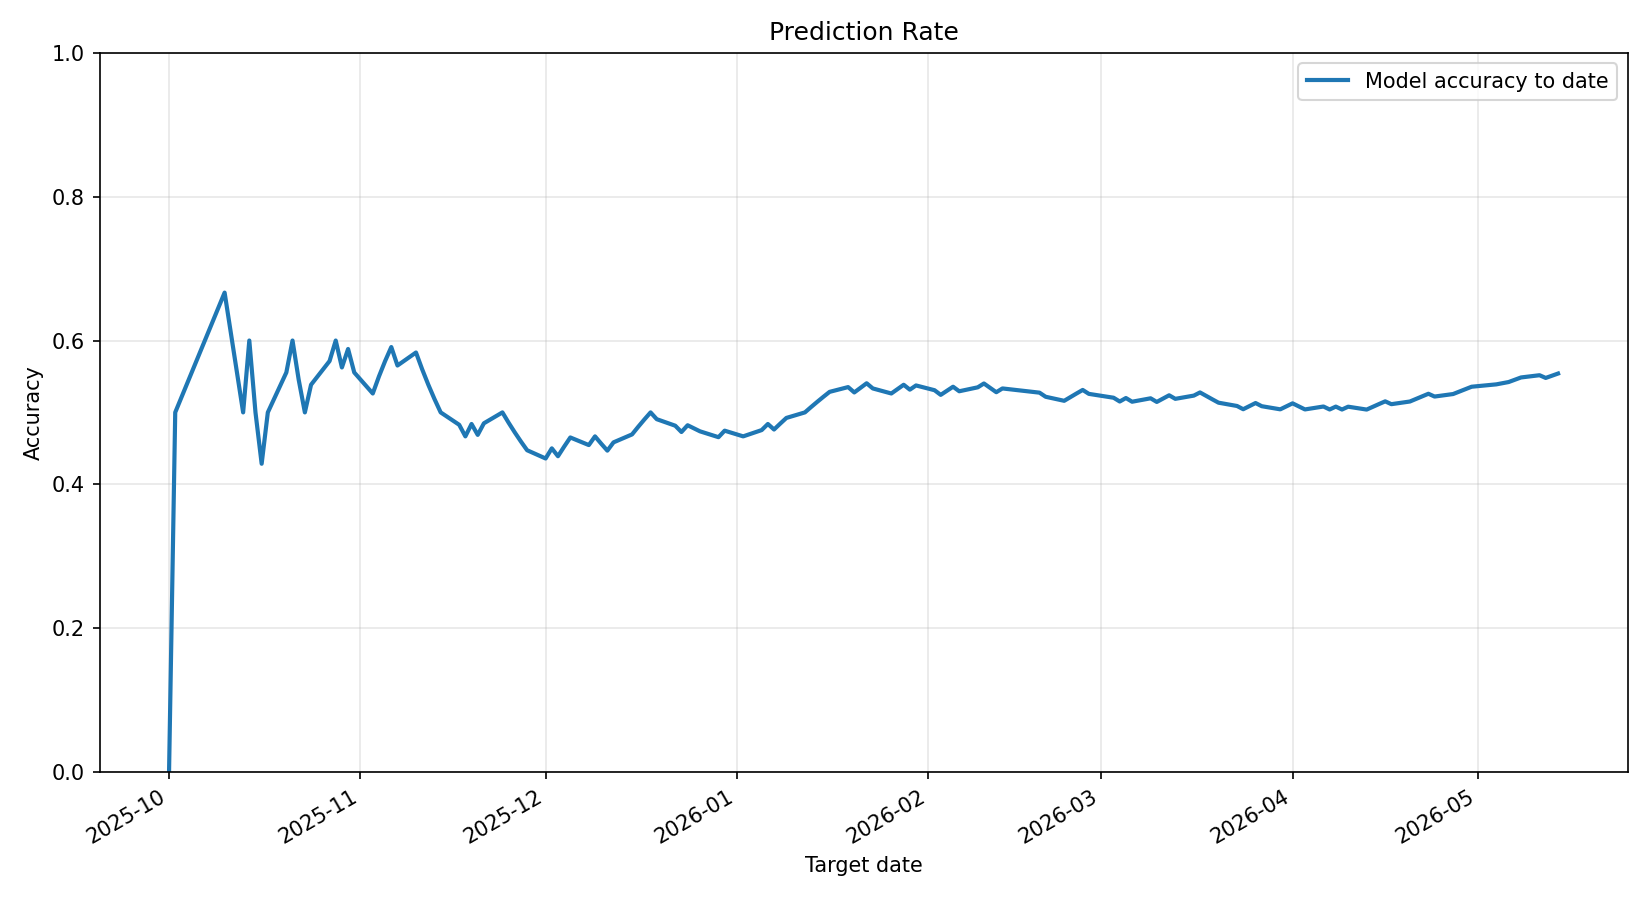

The data file committed next to this chart (first rows):
input_date, target_date, target_return, return_type, y_true, y_pred, rise_probability, is_correct, prediction_count, correct_count, model_accuracy_to_date
2025-09-30, 2025-10-01, -0.001928, price_Log_Return, 1, 0, 0.448, 0, 1, 0, 0.0
2025-10-01, 2025-10-02, 0.009078, price_Log_Return, 1, 1, 0.5557, 1, 2, 1, 0.5
2025-10-02, 2025-10-10, 0.02666, price_Log_Return, 1, 1, 0.5151, 1, 3, 2, 0.6667
2025-10-10, 2025-10-13, 0.01715, price_Log_Return, 0, 1, 0.6059, 0, 4, 2, 0.5
2025-10-13, 2025-10-14, -0.007241, price_Log_Return, 0, 0, 0.4793, 1, 5, 3, 0.6
2025-10-14, 2025-10-15, -0.006364, price_Log_Return, 1, 0, 0.4827, 0, 6, 3, 0.5
2025-10-15, 2025-10-16, 0.02645, price_Log_Return, 1, 0, 0.489, 0, 7, 3, 0.4286
2025-10-16, 2025-10-17, 0.0246, price_Log_Return, 1, 1, 0.5262, 1, 8, 4, 0.5
2025-10-17, 2025-10-20, 0.0001387, price_Log_Return, 1, 1, 0.6429, 1, 9, 5, 0.5556
2025-10-20, 2025-10-21, 0.0174, price_Log_Return, 1, 1, 0.6251, 1, 10, 6, 0.6
2025-10-21, 2025-10-22, 0.002396, price_Log_Return, 1, 0, 0.4541, 0, 11, 6, 0.5455
2025-10-22, 2025-10-23, 0.01553, price_Log_Return, 0, 1, 0.5219, 0, 12, 6, 0.5
2025-10-23, 2025-10-24, -0.009864, price_Log_Return, 1, 1, 0.538, 1, 13, 7, 0.5385
2025-10-24, 2025-10-27, 0.02466, price_Log_Return, 1, 1, 0.6537, 1, 14, 8, 0.5714
2025-10-27, 2025-10-28, 0.02536, price_Log_Return, 0, 0, 0.4699, 1, 15, 9, 0.6
2025-10-28, 2025-10-29, -0.008052, price_Log_Return, 1, 0, 0.4616, 0, 16, 9, 0.5625
2025-10-29, 2025-10-30, 0.01749, price_Log_Return, 1, 1, 0.6108, 1, 17, 10, 0.5882
2025-10-30, 2025-10-31, 0.001405, price_Log_Return, 1, 0, 0.4334, 0, 18, 10, 0.5556
2025-10-31, 2025-11-03, 0.00503, price_Log_Return, 1, 0, 0.4296, 0, 19, 10, 0.5263
2025-11-03, 2025-11-04, 0.02746, price_Log_Return, 0, 0, 0.4129, 1, 20, 11, 0.55
2025-11-04, 2025-11-05, -0.024, price_Log_Return, 0, 0, 0.499, 1, 21, 12, 0.5714
2025-11-05, 2025-11-06, -0.02888, price_Log_Return, 1, 1, 0.6099, 1, 22, 13, 0.5909
2025-11-06, 2025-11-07, 0.005486, price_Log_Return, 0, 1, 0.5782, 0, 23, 13, 0.5652
2025-11-07, 2025-11-10, -0.01822, price_Log_Return, 1, 1, 0.5635, 1, 24, 14, 0.5833
2025-11-10, 2025-11-11, 0.02977, price_Log_Return, 1, 0, 0.4094, 0, 25, 14, 0.56
2025-11-11, 2025-11-12, 0.008106, price_Log_Return, 1, 0, 0.3936, 0, 26, 14, 0.5385
2025-11-12, 2025-11-13, 0.01066, price_Log_Return, 1, 0, 0.4641, 0, 27, 14, 0.5185
2025-11-13, 2025-11-14, 0.004865, price_Log_Return, 0, 1, 0.5549, 0, 28, 14, 0.5
2025-11-14, 2025-11-17, -0.03888, price_Log_Return, 1, 0, 0.4579, 0, 29, 14, 0.4828
2025-11-17, 2025-11-18, 0.01918, price_Log_Return, 0, 1, 0.6365, 0, 30, 14, 0.4667
2025-11-18, 2025-11-19, -0.03373, price_Log_Return, 0, 0, 0.4535, 1, 31, 15, 0.4839
2025-11-19, 2025-11-20, -0.006117, price_Log_Return, 1, 0, 0.4824, 0, 32, 15, 0.4688
2025-11-20, 2025-11-21, 0.01899, price_Log_Return, 0, 0, 0.4835, 1, 33, 16, 0.4848
2025-11-21, 2025-11-24, -0.03859, price_Log_Return, 0, 0, 0.4803, 1, 34, 17, 0.5
2025-11-24, 2025-11-25, -0.00187, price_Log_Return, 1, 0, 0.446, 0, 35, 17, 0.4857
2025-11-25, 2025-11-26, 0.003043, price_Log_Return, 1, 0, 0.4793, 0, 36, 17, 0.4722
2025-11-26, 2025-11-27, 0.02637, price_Log_Return, 1, 0, 0.4956, 0, 37, 17, 0.4595
2025-11-27, 2025-11-28, 0.006553, price_Log_Return, 0, 1, 0.5105, 0, 38, 17, 0.4474
2025-11-28, 2025-12-01, -0.01525, price_Log_Return, 0, 1, 0.5535, 0, 39, 17, 0.4359
2025-12-01, 2025-12-02, -0.001585, price_Log_Return, 1, 1, 0.5747, 1, 40, 18, 0.45
2025-12-02, 2025-12-03, 0.01884, price_Log_Return, 1, 0, 0.4842, 0, 41, 18, 0.439
2025-12-03, 2025-12-04, 0.0103, price_Log_Return, 0, 0, 0.4458, 1, 42, 19, 0.4524
2025-12-04, 2025-12-05, -0.001932, price_Log_Return, 1, 1, 0.5439, 1, 43, 20, 0.4651
2025-12-05, 2025-12-08, 0.0176, price_Log_Return, 1, 0, 0.477, 0, 44, 20, 0.4545
2025-12-08, 2025-12-09, 0.01328, price_Log_Return, 0, 0, 0.4829, 1, 45, 21, 0.4667
2025-12-09, 2025-12-10, -0.002723, price_Log_Return, 0, 1, 0.5705, 0, 46, 21, 0.4565
2025-12-10, 2025-12-11, -0.002066, price_Log_Return, 0, 1, 0.5551, 0, 47, 21, 0.4468
2025-12-11, 2025-12-12, -0.005913, price_Log_Return, 1, 1, 0.5843, 1, 48, 22, 0.4583
2025-12-12, 2025-12-15, 0.01366, price_Log_Return, 0, 0, 0.4955, 1, 49, 23, 0.4694
2025-12-15, 2025-12-16, -0.01855, price_Log_Return, 0, 0, 0.374, 1, 50, 24, 0.48
2025-12-16, 2025-12-17, -0.02261, price_Log_Return, 1, 1, 0.5628, 1, 51, 25, 0.4902
2025-12-17, 2025-12-18, 0.01422, price_Log_Return, 0, 0, 0.4592, 1, 52, 26, 0.5
2025-12-18, 2025-12-19, -0.01538, price_Log_Return, 1, 0, 0.3623, 0, 53, 26, 0.4906
2025-12-19, 2025-12-22, 0.006498, price_Log_Return, 1, 0, 0.4434, 0, 54, 26, 0.4815
2025-12-22, 2025-12-23, 0.02101, price_Log_Return, 1, 0, 0.4627, 0, 55, 26, 0.4727
2025-12-23, 2025-12-24, 0.00277, price_Log_Return, 0, 0, 0.4066, 1, 56, 27, 0.4821
2025-12-24, 2025-12-26, -0.002115, price_Log_Return, 1, 0, 0.3869, 0, 57, 27, 0.4737
2025-12-26, 2025-12-29, 0.005113, price_Log_Return, 1, 0, 0.4754, 0, 58, 27, 0.4655
2025-12-29, 2025-12-30, 0.02177, price_Log_Return, 0, 0, 0.4353, 1, 59, 28, 0.4746
2025-12-30, 2026-01-02, -0.001515, price_Log_Return, 1, 0, 0.4846, 0, 60, 28, 0.4667
... 88 more rows
